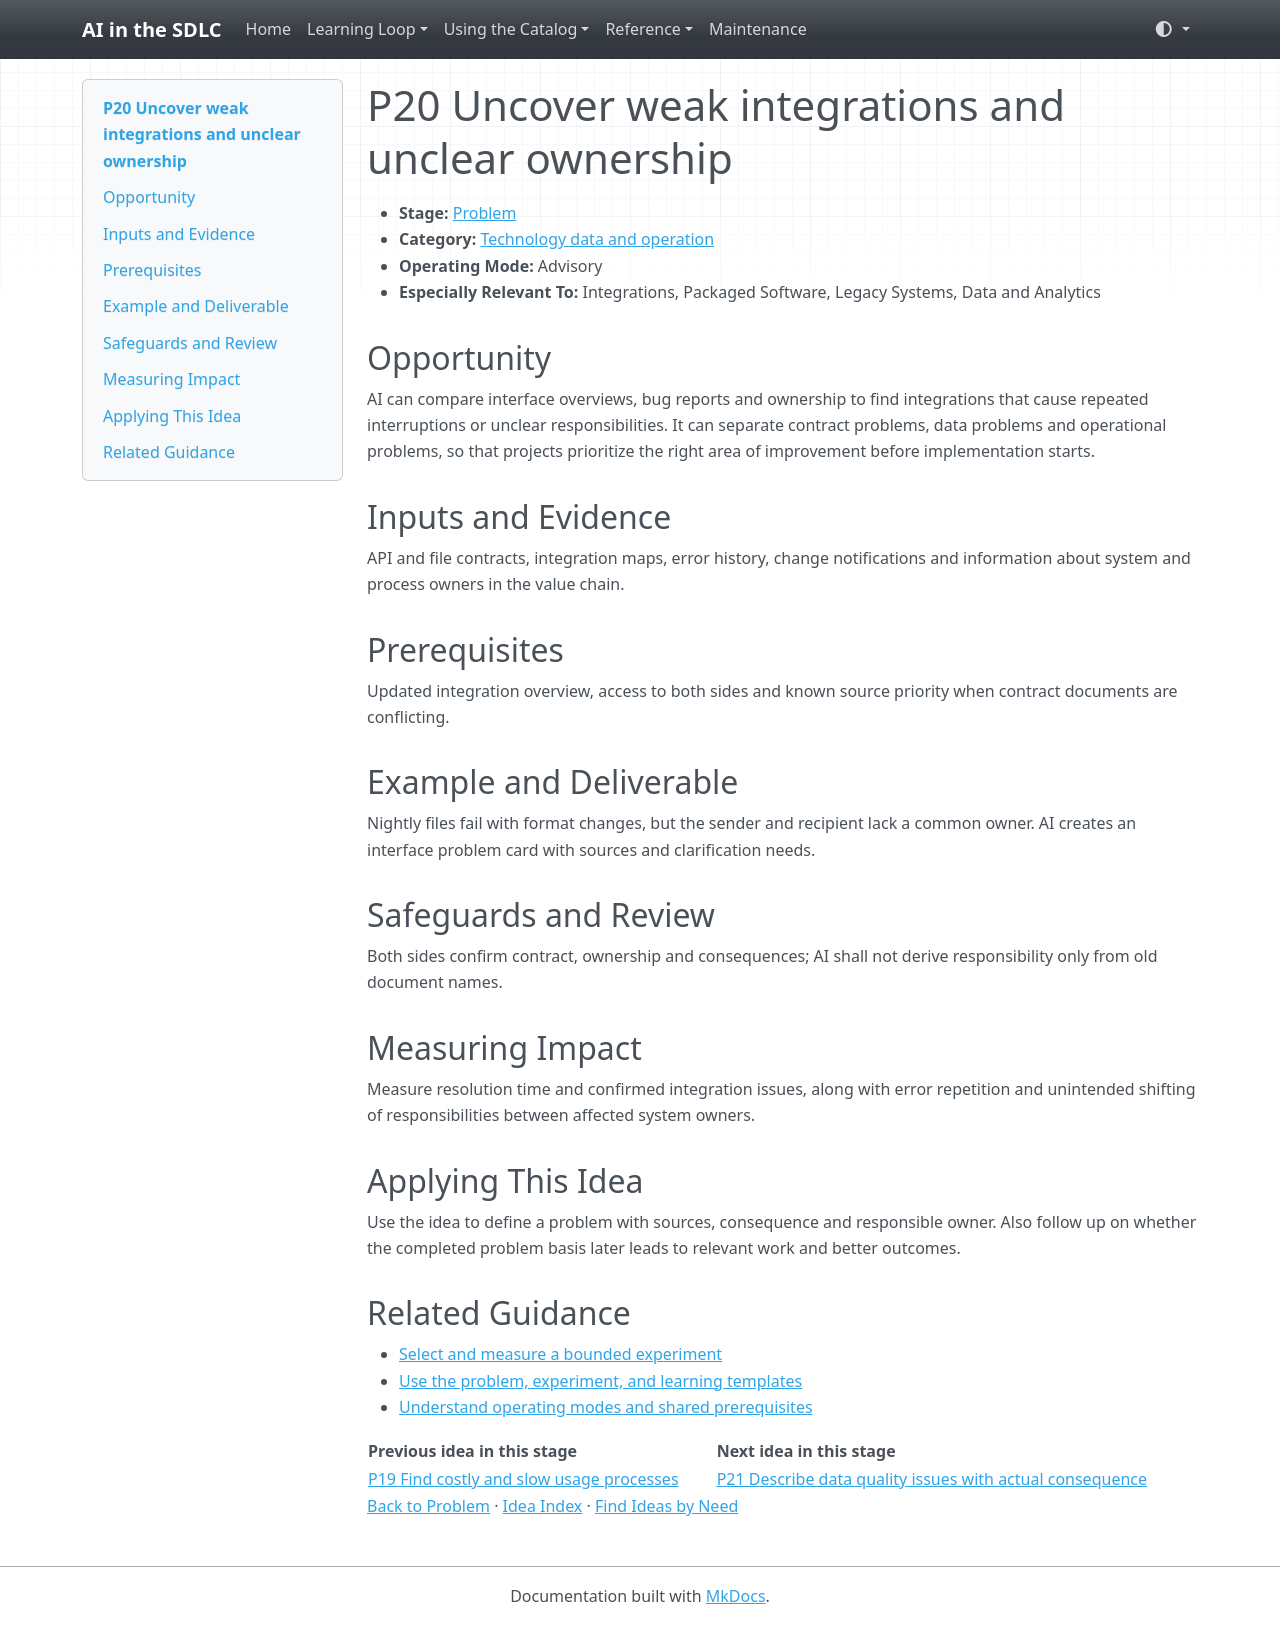

repository: grove/ai-sdlc · page: ideas/P20/index.html · generator: mkdocs

# P20 Uncover weak integrations and unclear ownership

<a id="p20"></a>

- **Stage:** [Problem](../stages/problem.md)
- **Category:** [Technology data and operation](../stages/problem.md#p-category-3)
- **Operating Mode:** Advisory
- **Especially Relevant To:** Integrations, Packaged Software, Legacy Systems, Data and Analytics

## Opportunity

AI can compare interface overviews, bug reports and ownership to find integrations that cause repeated interruptions or unclear responsibilities. It can separate contract problems, data problems and operational problems, so that projects prioritize the right area of improvement before implementation starts.

## Inputs and Evidence

API and file contracts, integration maps, error history, change notifications and information about system and process owners in the value chain.

## Prerequisites

Updated integration overview, access to both sides and known source priority when contract documents are conflicting.

## Example and Deliverable

Nightly files fail with format changes, but the sender and recipient lack a common owner. AI creates an interface problem card with sources and clarification needs.

## Safeguards and Review

Both sides confirm contract, ownership and consequences; AI shall not derive responsibility only from old document names.

## Measuring Impact

Measure resolution time and confirmed integration issues, along with error repetition and unintended shifting of responsibilities between affected system owners.

## Applying This Idea

Use the idea to define a problem with sources, consequence and responsible owner. Also follow up on whether the completed problem basis later leads to relevant work and better outcomes.

## Related Guidance

- [Select and measure a bounded experiment](../guides/impact-measurement.md)
- [Use the problem, experiment, and learning templates](../templates.md)
- [Understand operating modes and shared prerequisites](../guides/how-to-use.md)

| Previous idea in this stage | Next idea in this stage |
| --- | --- |
| [P19 Find costly and slow usage processes](P19.md) | [P21 Describe data quality issues with actual consequence](P21.md) |

[Back to Problem](../stages/problem.md) · [Idea Index](../idea-index.md) · [Find Ideas by Need](../guides/find-by-need.md)
